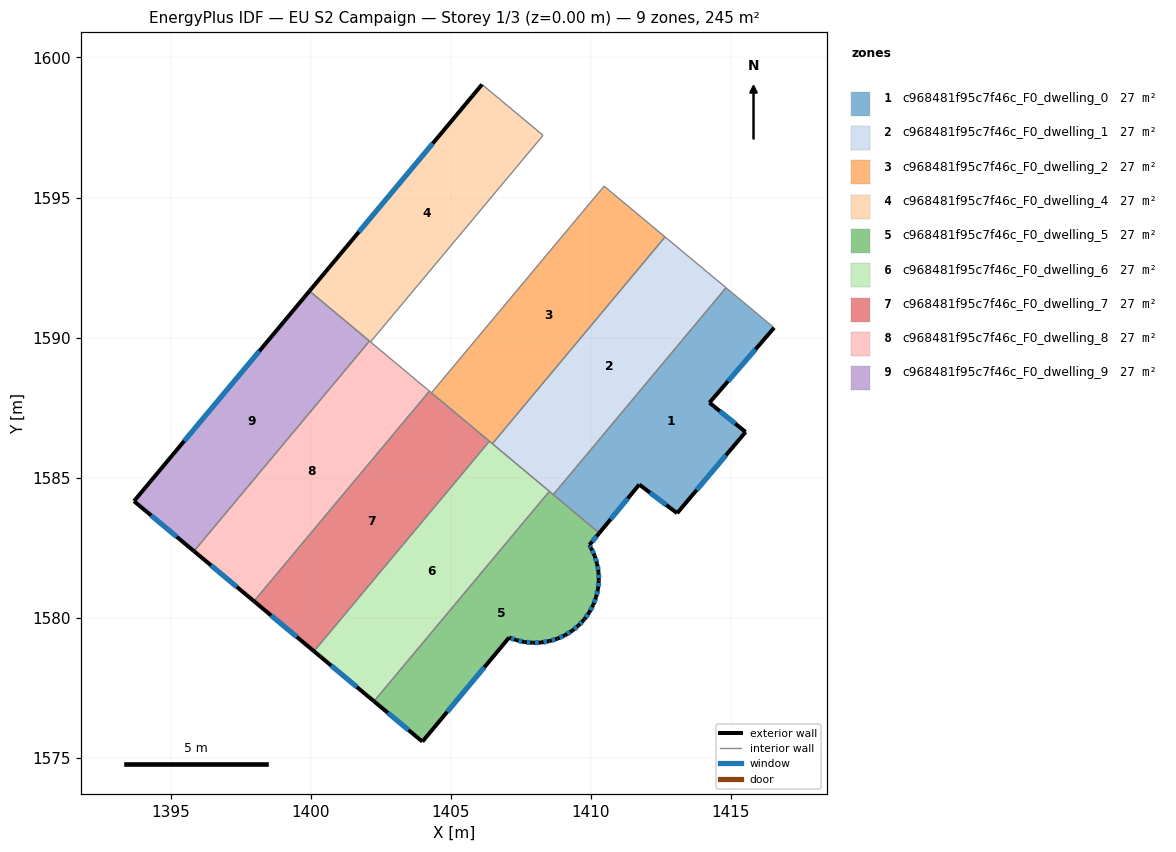
=== STOREY PLAN SPEC (per zone: floor XY polygon, exterior-wall plan segments, windows/doors) ===
zone 1: c968481f95c7f46c_F0_dwelling_0  (27.2 m²)
  floor: (1416.54, 1590.35) (1414.23, 1587.68) (1415.52, 1586.63) (1413.08, 1583.73) (1411.72, 1584.76) (1410.30, 1583.03) (1408.66, 1584.40) (1414.82, 1591.78)
  exterior wall: (1413.08, 1583.73) – (1415.52, 1586.63)  [3.8 m]
    window: (1413.77, 1584.56) – (1414.82, 1585.80)  [2.1 m²]
  exterior wall: (1411.72, 1584.76) – (1413.08, 1583.73)  [1.7 m]
    window: (1412.11, 1584.46) – (1412.69, 1584.03)  [0.9 m²]
  exterior wall: (1410.30, 1583.03) – (1411.72, 1584.76)  [2.2 m]
    window: (1410.70, 1583.52) – (1411.32, 1584.26)  [1.2 m²]
  exterior wall: (1414.23, 1587.68) – (1416.54, 1590.35)  [3.5 m]
    window: (1414.89, 1588.44) – (1415.88, 1589.59)  [1.9 m²]
  exterior wall: (1415.52, 1586.63) – (1414.23, 1587.68)  [1.7 m]
    window: (1415.15, 1586.93) – (1414.60, 1587.38)  [0.9 m²]
  interior walls: 3
zone 2: c968481f95c7f46c_F0_dwelling_1  (27.2 m²)
  floor: (1414.82, 1591.78) (1408.66, 1584.40) (1406.48, 1586.21) (1412.65, 1593.59)
  interior walls: 5
zone 3: c968481f95c7f46c_F0_dwelling_2  (27.2 m²)
  floor: (1412.65, 1593.59) (1406.48, 1586.21) (1404.31, 1588.03) (1410.47, 1595.41)
  interior walls: 5
zone 4: c968481f95c7f46c_F0_dwelling_4  (27.2 m²)
  floor: (1408.29, 1597.22) (1402.13, 1589.85) (1399.95, 1591.66) (1406.11, 1599.04)
  exterior wall: (1406.11, 1599.04) – (1399.95, 1591.66)  [9.6 m]
    window: (1404.35, 1596.93) – (1401.71, 1593.77)  [5.3 m²]
  interior walls: 4
zone 5: c968481f95c7f46c_F0_dwelling_5  (27.2 m²)
  floor: (1410.30, 1583.03) (1409.94, 1582.60) (1410.01, 1582.48) (1410.13, 1582.21) (1410.22, 1581.92) (1410.27, 1581.63) (1410.28, 1581.33) (1410.25, 1581.03) (1410.18, 1580.74) (1410.08, 1580.46) (1409.94, 1580.19) (1409.77, 1579.95) (1409.72, 1579.89) (1409.56, 1579.73) (1409.33, 1579.54) (1409.08, 1579.38) (1408.80, 1579.25) (1408.52, 1579.17) (1408.22, 1579.12) (1407.92, 1579.11) (1407.62, 1579.13) (1407.33, 1579.20) (1407.08, 1579.29) (1403.98, 1575.58) (1402.26, 1577.02) (1408.52, 1584.51)
  exterior wall: (1410.13, 1582.21) – (1410.01, 1582.48)  [0.3 m]
    window: (1410.10, 1582.29) – (1410.04, 1582.41)  [0.2 m²]
  exterior wall: (1410.22, 1581.92) – (1410.13, 1582.21)  [0.3 m]
    window: (1410.20, 1582.01) – (1410.16, 1582.13)  [0.2 m²]
  exterior wall: (1410.27, 1581.63) – (1410.22, 1581.92)  [0.3 m]
    window: (1410.26, 1581.71) – (1410.23, 1581.84)  [0.2 m²]
  exterior wall: (1410.28, 1581.33) – (1410.27, 1581.63)  [0.3 m]
    window: (1410.28, 1581.41) – (1410.27, 1581.54)  [0.2 m²]
  exterior wall: (1410.25, 1581.03) – (1410.28, 1581.33)  [0.3 m]
    window: (1410.26, 1581.12) – (1410.27, 1581.24)  [0.2 m²]
  exterior wall: (1410.18, 1580.74) – (1410.25, 1581.03)  [0.3 m]
    window: (1410.20, 1580.82) – (1410.23, 1580.95)  [0.2 m²]
  exterior wall: (1410.08, 1580.46) – (1410.18, 1580.74)  [0.3 m]
    window: (1410.11, 1580.54) – (1410.16, 1580.66)  [0.2 m²]
  exterior wall: (1409.94, 1580.19) – (1410.08, 1580.46)  [0.3 m]
    window: (1409.98, 1580.27) – (1410.04, 1580.38)  [0.2 m²]
  exterior wall: (1409.77, 1579.95) – (1409.94, 1580.19)  [0.3 m]
    window: (1409.81, 1580.02) – (1409.89, 1580.12)  [0.2 m²]
  exterior wall: (1409.72, 1579.89) – (1409.77, 1579.95)  [0.1 m]
  exterior wall: (1409.56, 1579.73) – (1409.72, 1579.89)  [0.2 m]
    window: (1409.61, 1579.78) – (1409.67, 1579.85)  [0.1 m²]
  exterior wall: (1409.33, 1579.54) – (1409.56, 1579.73)  [0.3 m]
    window: (1409.40, 1579.59) – (1409.49, 1579.67)  [0.2 m²]
  exterior wall: (1409.08, 1579.38) – (1409.33, 1579.54)  [0.3 m]
    window: (1409.15, 1579.42) – (1409.26, 1579.49)  [0.2 m²]
  exterior wall: (1408.80, 1579.25) – (1409.08, 1579.38)  [0.3 m]
    window: (1408.88, 1579.29) – (1409.00, 1579.34)  [0.2 m²]
  exterior wall: (1408.52, 1579.17) – (1408.80, 1579.25)  [0.3 m]
    window: (1408.60, 1579.19) – (1408.72, 1579.23)  [0.2 m²]
  exterior wall: (1408.22, 1579.12) – (1408.52, 1579.17)  [0.3 m]
    window: (1408.30, 1579.13) – (1408.43, 1579.15)  [0.2 m²]
  exterior wall: (1407.92, 1579.11) – (1408.22, 1579.12)  [0.3 m]
    window: (1408.01, 1579.11) – (1408.13, 1579.11)  [0.2 m²]
  exterior wall: (1407.62, 1579.13) – (1407.92, 1579.11)  [0.3 m]
    window: (1407.71, 1579.13) – (1407.83, 1579.11)  [0.2 m²]
  exterior wall: (1407.33, 1579.20) – (1407.62, 1579.13)  [0.3 m]
    window: (1407.41, 1579.18) – (1407.54, 1579.15)  [0.2 m²]
  exterior wall: (1407.08, 1579.29) – (1407.33, 1579.20)  [0.3 m]
    window: (1407.15, 1579.27) – (1407.26, 1579.23)  [0.1 m²]
  exterior wall: (1403.98, 1575.58) – (1407.08, 1579.29)  [4.8 m]
    window: (1404.87, 1576.64) – (1406.19, 1578.23)  [2.7 m²]
  exterior wall: (1402.26, 1577.02) – (1403.98, 1575.58)  [2.2 m]
    window: (1402.75, 1576.61) – (1403.49, 1575.99)  [1.2 m²]
  exterior wall: (1409.94, 1582.60) – (1410.30, 1583.03)  [0.6 m]
    window: (1410.04, 1582.72) – (1410.20, 1582.90)  [0.3 m²]
  exterior wall: (1410.01, 1582.48) – (1409.94, 1582.60)  [0.1 m]
    window: (1409.99, 1582.52) – (1409.96, 1582.56)  [0.1 m²]
  interior walls: 3
zone 6: c968481f95c7f46c_F0_dwelling_6  (27.2 m²)
  floor: (1408.52, 1584.51) (1402.26, 1577.02) (1400.11, 1578.81) (1406.38, 1586.30)
  exterior wall: (1400.11, 1578.81) – (1402.26, 1577.02)  [2.8 m]
    window: (1400.73, 1578.30) – (1401.64, 1577.53)  [1.5 m²]
  interior walls: 4
zone 7: c968481f95c7f46c_F0_dwelling_7  (27.2 m²)
  floor: (1406.38, 1586.30) (1400.11, 1578.81) (1397.97, 1580.59) (1404.23, 1588.09)
  exterior wall: (1397.97, 1580.59) – (1400.11, 1578.81)  [2.8 m]
    window: (1398.58, 1580.08) – (1399.50, 1579.32)  [1.5 m²]
  interior walls: 4
zone 8: c968481f95c7f46c_F0_dwelling_8  (27.2 m²)
  floor: (1404.23, 1588.09) (1397.97, 1580.59) (1395.83, 1582.38) (1402.09, 1589.88)
  exterior wall: (1395.83, 1582.38) – (1397.97, 1580.59)  [2.8 m]
    window: (1396.44, 1581.87) – (1397.36, 1581.10)  [1.5 m²]
  interior walls: 4
zone 9: c968481f95c7f46c_F0_dwelling_9  (27.2 m²)
  floor: (1402.09, 1589.88) (1395.83, 1582.38) (1393.69, 1584.16) (1399.95, 1591.66)
  exterior wall: (1393.69, 1584.16) – (1395.83, 1582.38)  [2.8 m]
    window: (1394.30, 1583.65) – (1395.22, 1582.89)  [1.5 m²]
  exterior wall: (1399.95, 1591.66) – (1393.69, 1584.16)  [9.8 m]
    window: (1398.16, 1589.52) – (1395.48, 1586.31)  [5.4 m²]
  interior walls: 2

=== DERIVED (storey summary) ===
Building: EU S2 Campaign
Storey: 1 of 3  (floor level z = 0.00 m)
Storey gross floor area: 245.2 m²
Zones on this storey: 9
  - c968481f95c7f46c_F0_dwelling_0: floor 27.2 m²; exterior wall 12.9 m (38.8 m²); 5 window(s) 7.1 m²; WWR 18.4%
  - c968481f95c7f46c_F0_dwelling_1: floor 27.2 m²
  - c968481f95c7f46c_F0_dwelling_2: floor 27.2 m²
  - c968481f95c7f46c_F0_dwelling_4: floor 27.2 m²; exterior wall 9.6 m (28.8 m²); 1 window(s) 5.3 m²; WWR 18.4%
  - c968481f95c7f46c_F0_dwelling_5: floor 27.2 m²; exterior wall 13.4 m (40.3 m²); 23 window(s) 7.4 m²; WWR 18.3%
  - c968481f95c7f46c_F0_dwelling_6: floor 27.2 m²; exterior wall 2.8 m (8.4 m²); 1 window(s) 1.5 m²; WWR 18.4%
  - c968481f95c7f46c_F0_dwelling_7: floor 27.2 m²; exterior wall 2.8 m (8.4 m²); 1 window(s) 1.5 m²; WWR 18.4%
  - c968481f95c7f46c_F0_dwelling_8: floor 27.2 m²; exterior wall 2.8 m (8.4 m²); 1 window(s) 1.5 m²; WWR 18.4%
  - c968481f95c7f46c_F0_dwelling_9: floor 27.2 m²; exterior wall 12.6 m (37.7 m²); 2 window(s) 6.9 m²; WWR 18.4%
Zone adjacency (shared interzone walls):
  - c968481f95c7f46c_F0_dwelling_0 ↔ c968481f95c7f46c_F0_dwelling_1
  - c968481f95c7f46c_F0_dwelling_0 ↔ c968481f95c7f46c_F0_dwelling_5
  - c968481f95c7f46c_F0_dwelling_1 ↔ c968481f95c7f46c_F0_dwelling_2
  - c968481f95c7f46c_F0_dwelling_1 ↔ c968481f95c7f46c_F0_dwelling_5
  - c968481f95c7f46c_F0_dwelling_1 ↔ c968481f95c7f46c_F0_dwelling_6
  - c968481f95c7f46c_F0_dwelling_2 ↔ c968481f95c7f46c_F0_dwelling_6
  - c968481f95c7f46c_F0_dwelling_2 ↔ c968481f95c7f46c_F0_dwelling_7
  - c968481f95c7f46c_F0_dwelling_4 ↔ c968481f95c7f46c_F0_dwelling_8
  - c968481f95c7f46c_F0_dwelling_4 ↔ c968481f95c7f46c_F0_dwelling_9
  - c968481f95c7f46c_F0_dwelling_5 ↔ c968481f95c7f46c_F0_dwelling_6
  - c968481f95c7f46c_F0_dwelling_6 ↔ c968481f95c7f46c_F0_dwelling_7
  - c968481f95c7f46c_F0_dwelling_7 ↔ c968481f95c7f46c_F0_dwelling_8
  - c968481f95c7f46c_F0_dwelling_8 ↔ c968481f95c7f46c_F0_dwelling_9